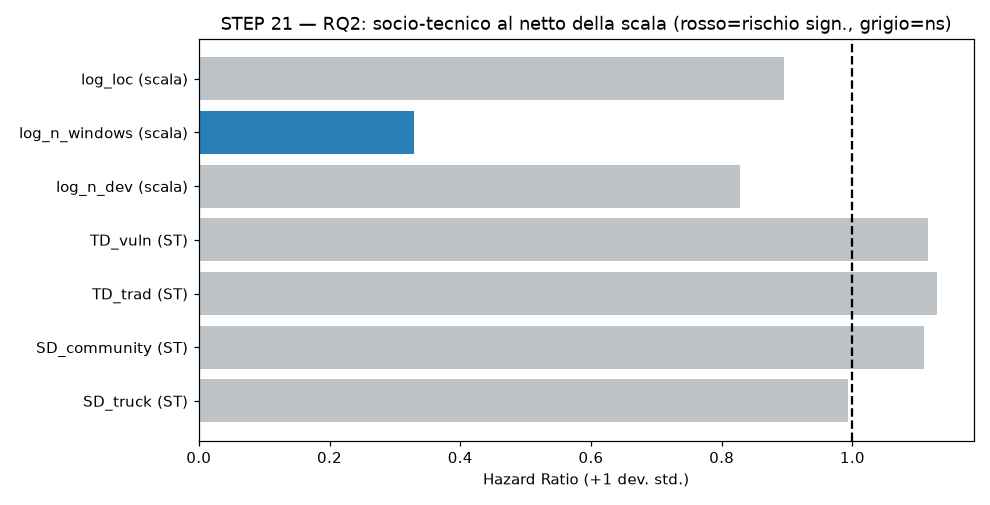

Source data for this figure (header and first rows):
predictor, odds_ratio, p_logit, HR, p_cox, tipo
SD_truck, 0.4291, 0.0001514, 0.9938, 0.9522, socio-tecnico
SD_community, 1.403, 0.0165, 1.109, 0.225, socio-tecnico
TD_trad, 0.675, 0.04136, 1.129, 0.252, socio-tecnico
TD_vuln, 0.8057, 0.233, 1.116, 0.3076, socio-tecnico
log_n_dev, 0.7622, 0.3119, 0.8282, 0.09939, scala
log_n_windows, 1.684, 0.006746, 0.3297, 9.912955941879283e-22, scala
log_loc, 0.9972, 0.9861, 0.8956, 0.163, scala
